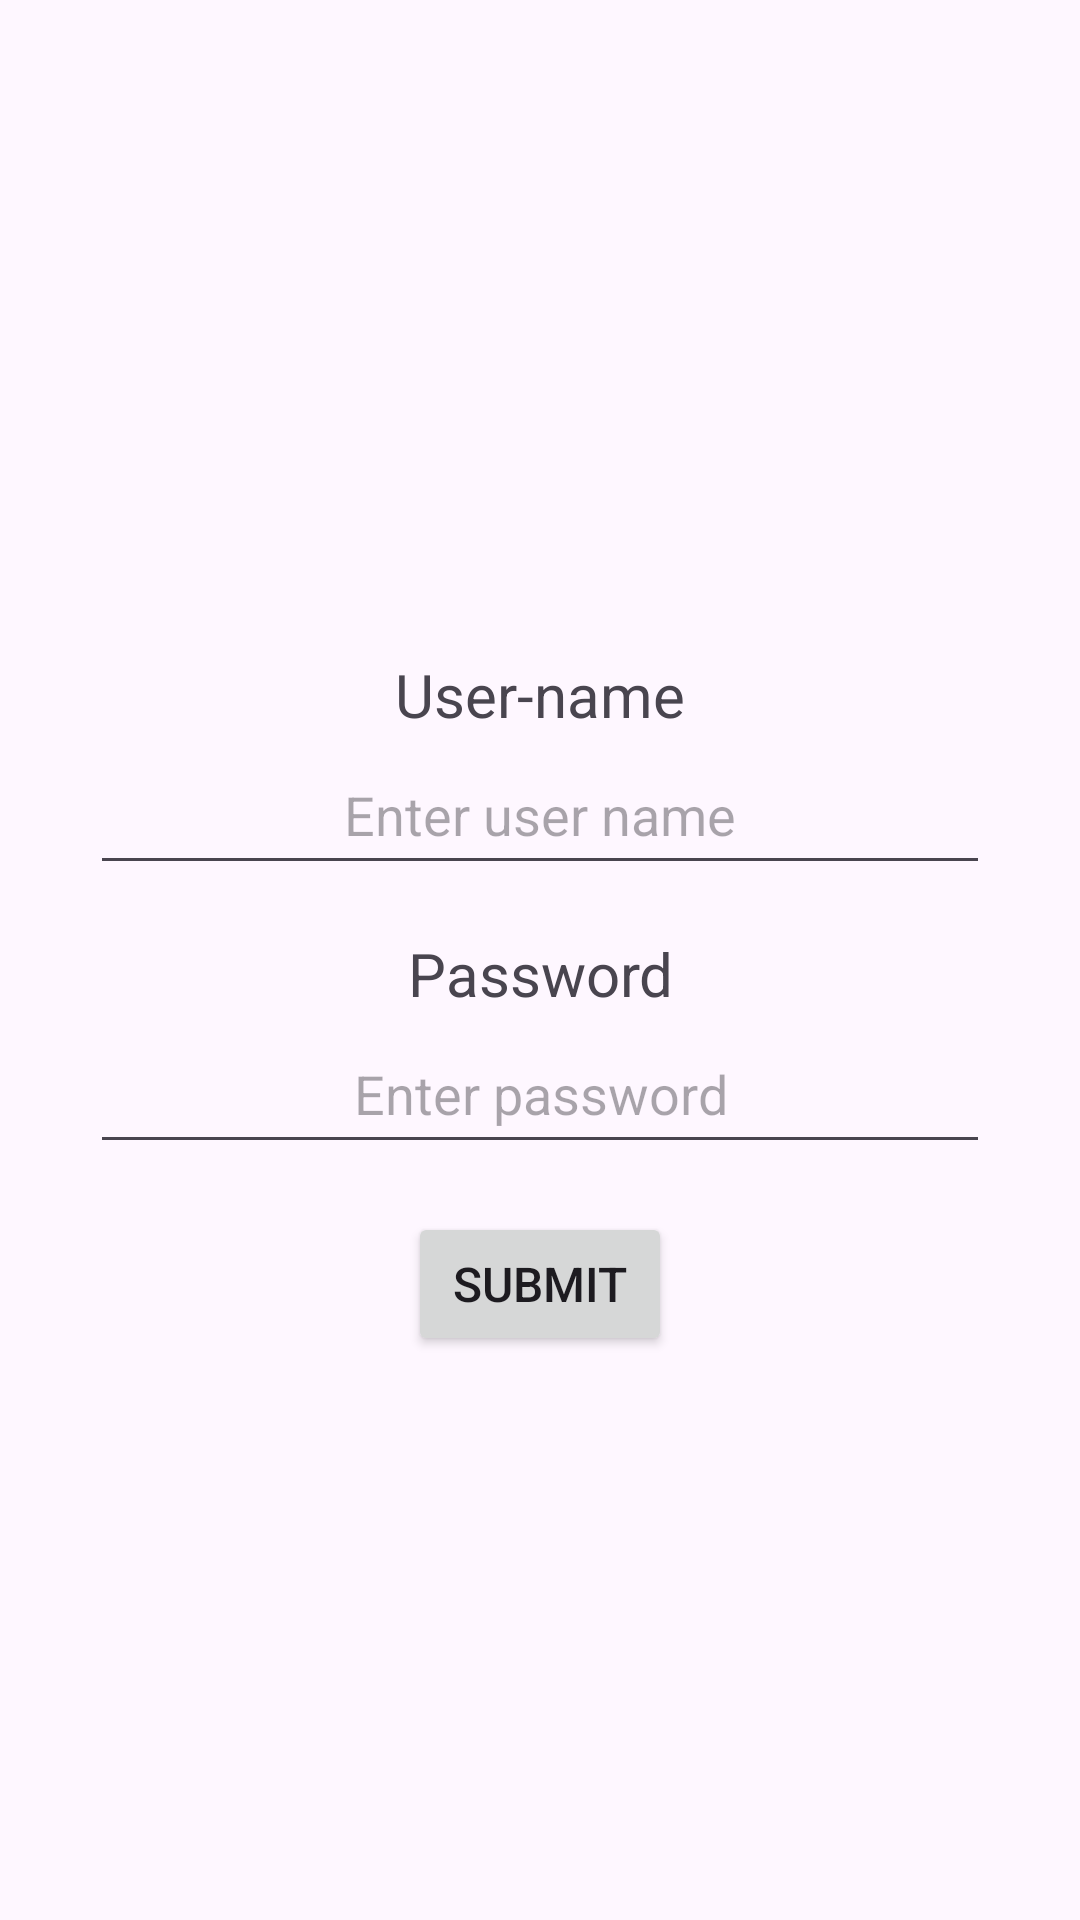

Layout XML and referenced resources for this Android screen:
<!-- AndroidManifest.xml: application theme Theme.Beach -->
<!-- res/layout/activity_signin.xml -->
<?xml version="1.0" encoding="utf-8"?>
<layout xmlns:android="http://schemas.android.com/apk/res/android"
    xmlns:app="http://schemas.android.com/apk/res-auto"
    xmlns:tools="http://schemas.android.com/tools"
    tools:context=".SignInActivity"
    >
    <androidx.constraintlayout.widget.ConstraintLayout
        android:id="@+id/mainconstraintLayout"

        android:layout_width="match_parent"
        android:layout_height="match_parent">
        <LinearLayout
            android:layout_width="wrap_content"
            android:layout_height="wrap_content"
            android:orientation="vertical"

            app:layout_constraintTop_toTopOf="parent"
            app:layout_constraintBottom_toBottomOf="parent"
            app:layout_constraintLeft_toLeftOf="parent"
            app:layout_constraintRight_toRightOf="parent"
            >

            <TextView
                android:id="@+id/signinResponse_textView"
                android:layout_width="match_parent"
                android:layout_height="30sp"

                android:textColor="@color/red"
                android:gravity="center"
                />
            
            <androidx.constraintlayout.widget.ConstraintLayout
            android:id="@+id/inputusername_constraintLayout"

            android:layout_width="300dp"
            android:layout_height="wrap_content"
            >

            <TextView
                android:id="@+id/username_TextView"

                android:layout_width="match_parent"
                android:layout_height="wrap_content"

                android:text="User-name"
                android:textSize="20sp"
                android:gravity="center"

                app:layout_constraintTop_toTopOf="parent"
                app:layout_constraintLeft_toLeftOf="parent"
                />

            <EditText
                android:id="@+id/inputUsername_EditTextView"

                android:layout_width="match_parent"
                android:layout_height="50dp"

                android:hint="Enter user name"
                android:gravity="center"
                android:singleLine="true"
                android:nextFocusForward="@id/inputPassword_EditTextView"

                app:layout_constraintTop_toBottomOf="@id/username_TextView"
                app:layout_constraintLeft_toLeftOf="parent"
                />

            </androidx.constraintlayout.widget.ConstraintLayout>

            <androidx.constraintlayout.widget.ConstraintLayout
                android:id="@+id/inputpassword_constraintLayout"

                android:layout_width="300dp"
                android:layout_height="wrap_content"
                android:layout_marginTop="16sp"

                app:layout_constraintVertical_bias="0.0"
                >

                <TextView
                    android:id="@+id/password_TextView"

                    android:layout_width="match_parent"
                    android:layout_height="wrap_content"

                    android:text="Password"
                    android:textSize="20sp"
                    android:gravity="center"

                    app:layout_constraintTop_toTopOf="parent"
                    app:layout_constraintLeft_toLeftOf="parent"
                    />

                <EditText
                    android:id="@+id/inputPassword_EditTextView"

                    android:layout_width="match_parent"
                    android:layout_height="50dp"

                    android:hint="Enter password"
                    android:gravity="center"

                    android:inputType="textPassword"
                    android:singleLine="true"
                    android:nextFocusForward="@id/submit_buttonView"

                    app:layout_constraintTop_toBottomOf="@id/password_TextView"
                    app:layout_constraintLeft_toLeftOf="parent"
                />

            </androidx.constraintlayout.widget.ConstraintLayout>
            
            <androidx.constraintlayout.widget.ConstraintLayout
                android:id="@+id/submit_constraintLayout"

                android:layout_width="300dp"
                android:layout_height="wrap_content"
                android:layout_marginTop="16sp"

                app:layout_constraintVertical_bias="0.0"
                >
                
                <Button
                    android:id="@+id/submit_buttonView"

                    android:layout_width="wrap_content"
                    android:layout_height="wrap_content"

                    android:text="Submit"
                    android:textSize="16sp"
                    android:gravity="center"

                    app:layout_constraintTop_toTopOf="parent"
                    app:layout_constraintLeft_toLeftOf="parent"
                    app:layout_constraintRight_toRightOf="parent"
                    />

            </androidx.constraintlayout.widget.ConstraintLayout>
        </LinearLayout>

    </androidx.constraintlayout.widget.ConstraintLayout>
</layout>
<!-- resources referenced by this layout -->
<resources>
  <color name="red">#FFFF0000</color>
  <style name="Theme.Beach" parent="Base.Theme.Beach" />
  <style name="Base.Theme.Beach" parent="Theme.Material3.DayNight.NoActionBar">
          <item name="colorPrimary">#4747FB</item>
          <item name="colorPrimaryVariant">#FFFFFF</item>
          <item name="colorOnPrimary">@color/white</item>
          
          <item name="colorSecondary">#9457FA</item>
          <item name="colorSecondaryVariant">#FFFFFF</item>
          <item name="colorOnSecondary">@color/black</item>
          
          <item name="android:statusBarColor" tools:targetApi="l">#62DBD7</item>
      </style>
  <color name="white">#FFFFFFFF</color>
  <color name="black">#FF000000</color>
</resources>
